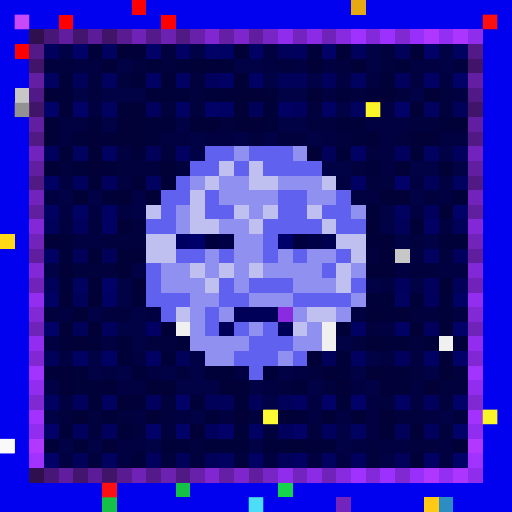
t = 0.00 s
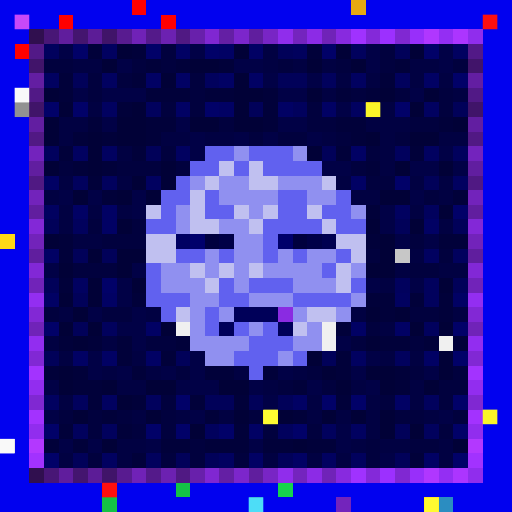
t = 0.09 s
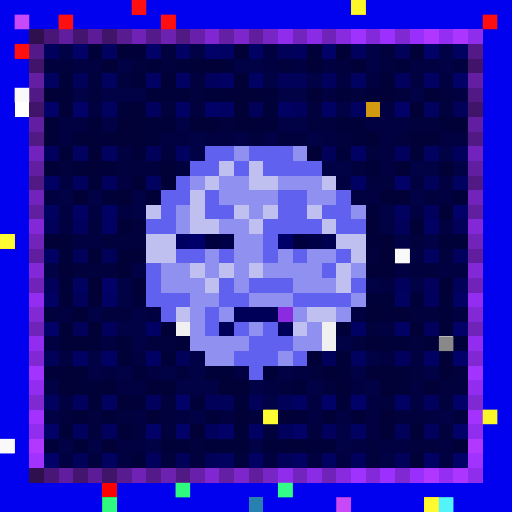
t = 0.27 s
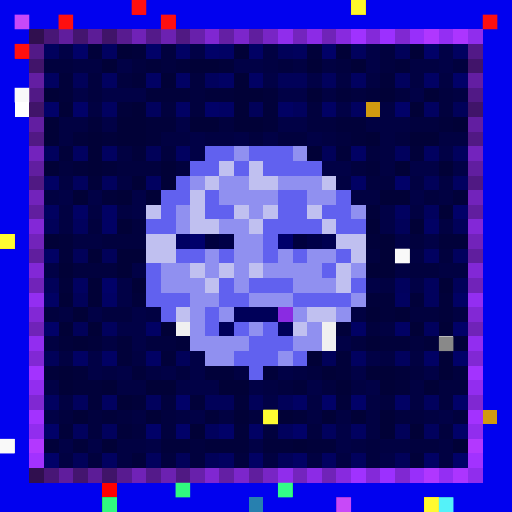
t = 0.36 s
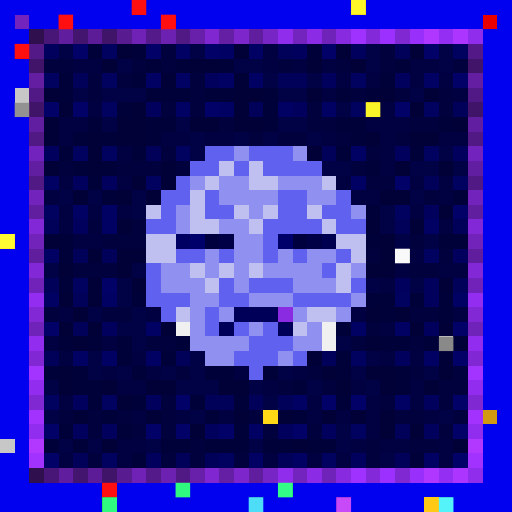
t = 0.58 s
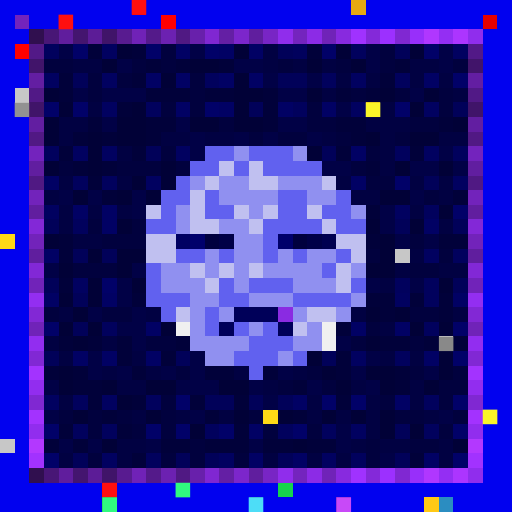
t = 0.69 s

The animated SVG that drew these frames (rendered in a browser with its animation timeline set to each time). Animation: 1 CSS @keyframes rule; one cycle of 0.80 s, repeats indefinitely.

<svg viewBox="0 0 35 35" shape-rendering="crispEdges" xmlns="http://www.w3.org/2000/svg"><style>@keyframes hl{0%,100%{opacity:0}45%{opacity:.9}}.a00{animation:hl 0.8s steps(1,end) 0.00s infinite}.a01{animation:hl 0.8s steps(1,end) -0.10s infinite}.a02{animation:hl 0.8s steps(1,end) -0.20s infinite}.a03{animation:hl 0.8s steps(1,end) -0.30s infinite}.a04{animation:hl 0.8s steps(1,end) -0.40s infinite}.a05{animation:hl 0.8s steps(1,end) -0.50s infinite}.a06{animation:hl 0.8s steps(1,end) -0.60s infinite}.a07{animation:hl 0.8s steps(1,end) -0.70s infinite}</style><rect width="35" height="35" fill="#0101ef"/><path fill="#ff0000" d="M9 0h1v1H9zM4 1h1v1H4zM11 1h1v1H11zM1 3h1v1H1zM7 33h1v1H7z"/><path fill="#e7a911" d="M24 0h1v1H24z"/><path fill="#7324bc" d="M1 1h1v1H1zM23 34h1v1H23z"/><path fill="#e80000" d="M33 1h1v1H33z"/><path fill="#300f4f" d="M2 2h1v1H2zM2 32h1v1H2z"/><path fill="#481676" d="M3 2h1v1H3zM3 32h1v1H3z"/><path fill="#601d9d" d="M4 2h1v1H4zM4 32h1v1H4z"/><path fill="#44156f" d="M5 2h1v1H5zM5 32h1v1H5z"/><path fill="#5c1c97" d="M6 2h1v1H6zM6 32h1v1H6z"/><path fill="#401469" d="M7 2h1v1H7zM2 7h1v1H2zM32 7h1v1H32zM7 32h1v1H7z"/><path fill="#581b90" d="M8 2h1v1H8zM8 32h1v1H8z"/><path fill="#7022b7" d="M9 2h1v1H9zM9 32h1v1H9z"/><path fill="#541a8a" d="M10 2h1v1H10zM10 32h1v1H10z"/><path fill="#6c21b1" d="M11 2h1v1H11zM11 32h1v1H11z"/><path fill="#501983" d="M12 2h1v1H12zM2 12h1v1H2zM32 12h1v1H32zM12 32h1v1H12z"/><path fill="#6820ab" d="M13 2h1v1H13zM13 32h1v1H13z"/><path fill="#8027d2" d="M14 2h1v1H14zM14 32h1v1H14z"/><path fill="#641fa4" d="M15 2h1v1H15zM15 32h1v1H15z"/><path fill="#7c26cb" d="M16 2h1v1H16zM16 32h1v1H16z"/><path fill="#601e9e" d="M17 2h1v1H17zM2 17h1v1H2zM32 17h1v1H32zM17 32h1v1H17z"/><path fill="#7825c5" d="M18 2h1v1H18zM18 32h1v1H18z"/><path fill="#902dec" d="M19 2h1v1H19zM19 32h1v1H19z"/><path fill="#7424be" d="M20 2h1v1H20zM20 32h1v1H20z"/><path fill="#8c2be6" d="M21 2h1v1H21zM21 32h1v1H21z"/><path fill="#7023b8" d="M22 2h1v1H22zM2 22h1v1H2zM32 22h1v1H32zM22 32h1v1H22z"/><path fill="#882adf" d="M23 2h1v1H23zM23 32h1v1H23z"/><path fill="#a032ff" d="M24 2h1v1H24zM24 32h1v1H24z"/><path fill="#8429d9" d="M25 2h1v1H25zM25 32h1v1H25z"/><path fill="#9c30ff" d="M26 2h1v1H26zM26 32h1v1H26z"/><path fill="#8028d2" d="M27 2h1v1H27zM2 27h1v1H2zM32 27h1v1H32zM27 32h1v1H27z"/><path fill="#982ffa" d="M28 2h1v1H28zM28 32h1v1H28z"/><path fill="#b037ff" d="M29 2h1v1H29zM29 32h1v1H29z"/><path fill="#942ef3" d="M30 2h1v1H30zM30 32h1v1H30z"/><path fill="#ac35ff" d="M31 2h1v1H31zM31 32h1v1H31z"/><path fill="#902ded" d="M32 2h1v1H32zM32 32h1v1H32z"/><path fill="#521987" d="M2 3h1v1H2zM32 3h1v1H32z"/><path fill="#01015d" d="M3 3h1v1H3zM20 3h1v1H20zM24 3h1v1H24zM14 5h1v1H14zM22 5h1v1H22zM27 5h1v1H27zM10 7h1v1H10zM20 7h1v1H20zM3 10h1v1H3zM27 10h1v1H27zM31 10h1v1H31zM5 12h1v1H5zM7 12h1v1H7zM29 14h1v1H29zM5 15h1v1H5zM31 17h1v1H31zM27 19h1v1H27zM29 19h1v1H29zM29 20h1v1H29zM7 22h1v1H7zM29 22h1v1H29zM27 24h1v1H27zM5 27h1v1H5zM10 27h1v1H10zM29 27h1v1H29zM5 29h1v1H5zM7 29h1v1H7zM14 29h1v1H14zM19 29h1v1H19zM22 29h1v1H22zM29 29h1v1H29zM10 31h1v1H10zM24 31h1v1H24z"/><path fill="#010146" d="M4 3h1v1H4zM13 3h1v1H13zM25 3h1v1H25zM30 3h1v1H30zM8 4h1v1H8zM16 4h2v1H16zM25 4h1v1H25zM30 4h1v1H30zM18 5h1v1H18zM21 5h1v1H21zM5 6h1v1H5zM7 6h3v1H7zM19 6h2v1H19zM28 6h1v1H28zM23 7h1v1H23zM7 8h1v1H7zM12 8h1v1H12zM19 8h2v1H19zM13 9h1v1H13zM16 9h1v1H16zM18 9h1v1H18zM21 9h1v1H21zM13 10h1v1H13zM30 10h1v1H30zM22 11h2v1H22zM28 11h2v1H28zM31 11h1v1H31zM4 13h1v1H4zM6 13h1v1H6zM9 13h1v1H9zM28 13h1v1H28zM9 14h1v1H9zM26 14h1v1H26zM26 15h1v1H26zM27 16h1v1H27zM29 16h1v1H29zM3 18h1v1H3zM9 18h1v1H9zM8 19h1v1H8zM25 19h1v1H25zM28 19h1v1H28zM8 20h1v1H8zM6 21h1v1H6zM9 21h1v1H9zM8 22h2v1H8zM9 23h1v1H9zM23 23h1v1H23zM6 24h1v1H6zM13 24h1v1H13zM25 24h1v1H25zM6 25h1v1H6zM8 25h1v1H8zM11 25h1v1H11zM13 25h1v1H13zM19 25h1v1H19zM24 25h1v1H24zM29 25h1v1H29zM3 26h1v1H3zM12 26h3v1H12zM17 26h1v1H17zM21 26h1v1H21zM25 26h1v1H25zM18 27h1v1H18zM3 28h1v1H3zM13 28h1v1H13zM30 28h1v1H30zM23 29h1v1H23zM4 30h1v1H4zM6 30h1v1H6zM10 30h1v1H10zM17 30h1v1H17zM23 30h1v1H23zM26 31h1v1H26z"/><path fill="#010168" d="M5 3h1v1H5zM10 3h1v1H10zM14 3h1v1H14zM22 3h1v1H22zM29 3h1v1H29zM31 5h1v1H31zM3 7h1v1H3zM5 7h1v1H5zM14 7h1v1H14zM27 7h1v1H27zM27 12h1v1H27zM31 14h1v1H31zM7 19h1v1H7zM3 22h1v1H3zM31 22h1v1H31zM31 24h1v1H31zM12 27h1v1H12zM22 27h1v1H22zM24 27h1v1H24zM31 27h1v1H31zM3 29h1v1H3zM10 29h1v1H10zM12 29h1v1H12zM15 29h1v1H15zM20 29h1v1H20zM31 29h1v1H31zM3 31h1v1H3zM31 31h1v1H31z"/><path fill="#01013a" d="M6 3h1v1H6zM9 3h1v1H9zM21 3h1v1H21zM10 4h1v1H10zM12 4h1v1H12zM15 4h1v1H15zM27 4h1v1H27zM4 5h1v1H4zM9 5h1v1H9zM26 5h1v1H26zM4 6h1v1H4zM10 6h3v1H10zM14 6h2v1H14zM18 6h1v1H18zM23 6h1v1H23zM25 6h1v1H25zM8 7h1v1H8zM18 7h1v1H18zM6 8h1v1H6zM10 8h2v1H10zM18 8h1v1H18zM23 8h2v1H23zM30 8h1v1H30zM5 9h1v1H5zM7 9h1v1H7zM10 9h1v1H10zM24 9h1v1H24zM4 10h1v1H4zM9 10h1v1H9zM23 10h1v1H23zM28 10h1v1H28zM5 11h1v1H5zM7 11h1v1H7zM25 11h1v1H25zM6 12h1v1H6zM7 13h1v1H7zM31 13h1v1H31zM25 14h1v1H25zM4 16h1v1H4zM25 16h1v1H25zM30 16h2v1H30zM4 17h1v1H4zM4 19h1v1H4zM9 20h1v1H9zM25 20h2v1H25zM28 20h1v1H28zM30 20h1v1H30zM26 21h1v1H26zM30 21h1v1H30zM23 22h1v1H23zM4 23h1v1H4zM6 23h1v1H6zM8 23h1v1H8zM12 23h1v1H12zM26 23h2v1H26zM29 23h1v1H29zM31 23h1v1H31zM8 24h1v1H8zM11 24h1v1H11zM23 24h1v1H23zM3 25h1v1H3zM5 25h1v1H5zM9 25h1v1H9zM14 25h2v1H14zM18 25h1v1H18zM23 25h1v1H23zM27 25h1v1H27zM5 26h2v1H5zM20 26h1v1H20zM27 26h1v1H27zM6 27h1v1H6zM9 27h1v1H9zM13 27h1v1H13zM16 27h1v1H16zM23 27h1v1H23zM7 28h1v1H7zM14 28h1v1H14zM20 28h1v1H20zM4 29h1v1H4zM8 29h1v1H8zM16 29h1v1H16zM3 30h1v1H3zM5 30h1v1H5zM11 30h2v1H11zM14 30h3v1H14zM18 30h2v1H18zM21 30h2v1H21zM9 31h1v1H9zM28 31h1v1H28z"/><path fill="#010160" d="M7 3h1v1H7zM31 3h1v1H31zM3 5h1v1H3zM7 5h1v1H7zM24 5h1v1H24zM7 7h1v1H7zM24 7h1v1H24zM29 7h1v1H29zM5 10h1v1H5zM7 10h1v1H7zM12 10h1v1H12zM29 10h1v1H29zM10 12h1v1H10zM31 12h1v1H31zM3 14h1v1H3zM27 14h1v1H27zM29 17h1v1H29zM5 19h1v1H5zM27 20h1v1H27zM24 24h1v1H24zM3 27h1v1H3zM7 27h1v1H7zM24 29h1v1H24zM7 31h1v1H7zM15 31h1v1H15zM22 31h1v1H22z"/><path fill="#010137" d="M8 3h1v1H8zM16 3h1v1H16zM23 3h1v1H23zM28 3h1v1H28zM7 4h1v1H7zM13 4h2v1H13zM21 4h1v1H21zM24 4h1v1H24zM11 5h1v1H11zM16 5h1v1H16zM3 6h1v1H3zM16 6h2v1H16zM21 6h1v1H21zM26 6h1v1H26zM29 6h1v1H29zM4 7h1v1H4zM9 7h1v1H9zM16 7h1v1H16zM28 7h1v1H28zM3 8h1v1H3zM8 8h2v1H8zM13 8h2v1H13zM16 8h2v1H16zM31 8h1v1H31zM3 9h1v1H3zM6 9h1v1H6zM8 9h2v1H8zM25 9h1v1H25zM28 9h2v1H28zM6 10h1v1H6zM21 10h1v1H21zM3 11h1v1H3zM6 11h1v1H6zM11 11h1v1H11zM27 11h1v1H27zM30 11h1v1H30zM9 12h1v1H9zM11 12h1v1H11zM5 13h1v1H5zM8 13h1v1H8zM10 13h1v1H10zM26 13h2v1H26zM30 14h1v1H30zM8 15h1v1H8zM25 15h1v1H25zM28 15h1v1H28zM3 16h1v1H3zM26 16h1v1H26zM6 17h1v1H6zM8 17h2v1H8zM26 17h1v1H26zM4 18h1v1H4zM8 18h1v1H8zM25 18h2v1H25zM6 19h1v1H6zM9 19h1v1H9zM30 19h1v1H30zM4 20h1v1H4zM6 20h1v1H6zM5 21h1v1H5zM25 21h1v1H25zM27 21h1v1H27zM4 22h1v1H4zM6 22h1v1H6zM11 22h1v1H11zM28 22h1v1H28zM30 22h1v1H30zM5 23h1v1H5zM25 23h1v1H25zM21 24h1v1H21zM30 24h1v1H30zM4 25h1v1H4zM22 25h1v1H22zM25 25h2v1H25zM30 25h1v1H30zM4 26h1v1H4zM7 26h1v1H7zM10 26h2v1H10zM15 26h2v1H15zM23 26h1v1H23zM26 26h1v1H26zM29 26h1v1H29zM8 27h1v1H8zM5 28h1v1H5zM10 28h1v1H10zM16 28h1v1H16zM19 28h1v1H19zM22 28h1v1H22zM24 28h1v1H24zM26 28h1v1H26zM13 29h1v1H13zM26 29h1v1H26zM28 29h1v1H28zM7 30h1v1H7zM20 30h1v1H20zM31 30h1v1H31z"/><path fill="#01013e" d="M11 3h1v1H11zM26 3h1v1H26zM3 4h2v1H3zM9 4h1v1H9zM11 4h1v1H11zM19 4h1v1H19zM23 4h1v1H23zM26 4h1v1H26zM31 4h1v1H31zM6 5h1v1H6zM8 5h1v1H8zM13 5h1v1H13zM6 6h1v1H6zM13 6h1v1H13zM24 6h1v1H24zM27 6h1v1H27zM30 6h1v1H30zM11 7h1v1H11zM13 7h1v1H13zM21 7h1v1H21zM30 7h1v1H30zM15 8h1v1H15zM21 8h2v1H21zM28 8h2v1H28zM17 9h1v1H17zM19 9h2v1H19zM23 9h1v1H23zM27 9h1v1H27zM11 10h1v1H11zM25 10h1v1H25zM4 11h1v1H4zM8 11h3v1H8zM12 11h1v1H12zM24 11h1v1H24zM25 12h2v1H25zM29 13h1v1H29zM6 15h1v1H6zM9 15h1v1H9zM7 16h3v1H7zM28 16h1v1H28zM25 17h1v1H25zM30 17h1v1H30zM5 18h3v1H5zM28 18h2v1H28zM3 21h1v1H3zM7 21h2v1H7zM28 21h2v1H28zM25 22h1v1H25zM10 23h2v1H10zM24 23h1v1H24zM28 23h1v1H28zM12 25h1v1H12zM21 25h1v1H21zM28 25h1v1H28zM31 25h1v1H31zM19 26h1v1H19zM22 26h1v1H22zM30 26h2v1H30zM11 27h1v1H11zM26 27h1v1H26zM30 27h1v1H30zM4 28h1v1H4zM6 28h1v1H6zM8 28h1v1H8zM11 28h1v1H11zM17 28h1v1H17zM27 28h2v1H27zM31 28h1v1H31zM6 29h1v1H6zM9 29h1v1H9zM11 29h1v1H11zM18 29h1v1H18zM21 29h1v1H21zM30 29h1v1H30zM13 30h1v1H13zM25 30h1v1H25zM28 30h2v1H28zM6 31h1v1H6zM11 31h1v1H11zM13 31h1v1H13zM16 31h1v1H16zM25 31h1v1H25z"/><path fill="#010164" d="M12 3h1v1H12zM15 3h1v1H15zM17 3h1v1H17zM10 5h1v1H10zM12 5h1v1H12zM15 5h1v1H15zM17 5h1v1H17zM29 5h1v1H29zM12 7h1v1H12zM15 7h1v1H15zM19 7h1v1H19zM22 7h1v1H22zM24 10h1v1H24zM3 12h1v1H3zM24 12h1v1H24zM5 14h1v1H5zM7 14h1v1H7zM7 15h1v1H7zM29 15h1v1H29zM3 17h1v1H3zM3 20h1v1H3zM7 20h1v1H7zM31 20h1v1H31zM10 22h1v1H10zM24 22h1v1H24zM27 22h1v1H27zM5 24h1v1H5zM7 24h1v1H7zM10 24h1v1H10zM29 24h1v1H29zM20 27h1v1H20zM27 27h1v1H27zM17 29h1v1H17zM17 31h1v1H17zM20 31h1v1H20zM29 31h1v1H29z"/><path fill="#010142" d="M18 3h1v1H18zM5 4h2v1H5zM18 4h1v1H18zM20 4h1v1H20zM22 4h1v1H22zM28 4h2v1H28zM23 5h1v1H23zM25 5h1v1H25zM28 5h1v1H28zM30 5h1v1H30zM22 6h1v1H22zM31 6h1v1H31zM6 7h1v1H6zM26 7h1v1H26zM4 8h2v1H4zM25 8h3v1H25zM4 9h1v1H4zM11 9h2v1H11zM14 9h2v1H14zM22 9h1v1H22zM26 9h1v1H26zM30 9h2v1H30zM8 10h1v1H8zM26 10h1v1H26zM26 11h1v1H26zM4 12h1v1H4zM8 12h1v1H8zM23 12h1v1H23zM28 12h1v1H28zM30 12h1v1H30zM3 13h1v1H3zM24 13h2v1H24zM30 13h1v1H30zM4 14h1v1H4zM6 14h1v1H6zM8 14h1v1H8zM28 14h1v1H28zM4 15h1v1H4zM30 15h1v1H30zM5 16h2v1H5zM28 17h1v1H28zM27 18h1v1H27zM30 18h2v1H30zM26 19h1v1H26zM4 21h1v1H4zM10 21h1v1H10zM24 21h1v1H24zM31 21h1v1H31zM26 22h1v1H26zM3 23h1v1H3zM7 23h1v1H7zM4 24h1v1H4zM9 24h1v1H9zM26 24h1v1H26zM28 24h1v1H28zM7 25h1v1H7zM10 25h1v1H10zM16 25h1v1H16zM20 25h1v1H20zM8 26h2v1H8zM18 26h1v1H18zM24 26h1v1H24zM28 26h1v1H28zM4 27h1v1H4zM21 27h1v1H21zM25 27h1v1H25zM28 27h1v1H28zM9 28h1v1H9zM12 28h1v1H12zM15 28h1v1H15zM21 28h1v1H21zM23 28h1v1H23zM25 28h1v1H25zM29 28h1v1H29zM25 29h1v1H25zM8 30h2v1H8zM24 30h1v1H24zM26 30h2v1H26zM30 30h1v1H30zM4 31h1v1H4zM8 31h1v1H8zM18 31h1v1H18zM21 31h1v1H21zM23 31h1v1H23zM30 31h1v1H30z"/><path fill="#010159" d="M19 3h1v1H19zM27 3h1v1H27zM5 5h1v1H5zM19 5h2v1H19zM17 7h1v1H17zM31 7h1v1H31zM10 10h1v1H10zM22 10h1v1H22zM29 12h1v1H29zM3 15h1v1H3zM27 15h1v1H27zM31 15h1v1H31zM5 17h1v1H5zM7 17h1v1H7zM3 19h1v1H3zM31 19h1v1H31zM5 20h1v1H5zM5 22h1v1H5zM3 24h1v1H3zM12 24h1v1H12zM22 24h1v1H22zM14 27h2v1H14zM17 27h1v1H17zM19 27h1v1H19zM27 29h1v1H27zM5 31h1v1H5zM12 31h1v1H12zM14 31h1v1H14zM19 31h1v1H19zM27 31h1v1H27z"/><path fill="#41146a" d="M2 4h1v1H2zM32 4h1v1H32z"/><path fill="#631ea2" d="M2 5h1v1H2zM32 5h1v1H32z"/><path fill="#c7c7c7" d="M1 6h1v1H1zM27 17h1v1H27zM0 30h1v1H0z"/><path fill="#511986" d="M2 6h1v1H2zM32 6h1v1H32z"/><path fill="#ffffff" d="M1 7h1v1H1z"/><path fill="#d19a10" d="M25 7h1v1H25zM33 28h1v1H33z"/><path fill="#621ea1" d="M2 8h1v1H2zM32 8h1v1H32z"/><path fill="#511984" d="M2 9h1v1H2zM32 9h1v1H32z"/><path fill="#7323bd" d="M2 10h1v1H2zM32 10h1v1H32z"/><path fill="#6161ef" d="M14 10h2v1H14zM17 10h3v1H17zM13 11h2v1H13zM16 11h1v1H16zM18 11h4v1H18zM12 12h1v1H12zM11 13h2v1H11zM14 13h1v1H14zM19 13h2v1H19zM23 13h1v1H23zM11 14h1v1H11zM14 14h2v1H14zM19 14h2v1H19zM22 14h2v1H22zM10 15h2v1H10zM18 15h4v1H18zM23 15h2v1H23zM18 16h1v1H18zM12 17h2v1H12zM15 17h1v1H15zM18 17h1v1H18zM20 17h1v1H20zM23 17h1v1H23zM10 18h1v1H10zM22 18h1v1H22zM10 19h1v1H10zM15 19h1v1H15zM17 19h3v1H17zM24 19h1v1H24zM10 20h3v1H10zM15 20h2v1H15zM20 20h4v1H20zM11 21h1v1H11zM14 21h1v1H14zM14 22h1v1H14zM16 22h1v1H16zM18 22h1v1H18zM17 23h3v1H17zM16 24h3v1H16zM20 24h1v1H20zM17 25h1v1H17z"/><path fill="#9090f0" d="M16 10h1v1H16zM20 10h1v1H20zM13 12h1v1H13zM15 12h2v1H15zM19 12h3v1H19zM15 13h4v1H15zM21 13h2v1H21zM12 14h1v1H12zM17 14h1v1H17zM24 14h1v1H24zM12 15h1v1H12zM15 15h2v1H15zM16 16h2v1H16zM14 17h1v1H14zM16 17h2v1H16zM19 17h1v1H19zM21 17h2v1H21zM11 18h2v1H11zM14 18h1v1H14zM16 18h1v1H16zM18 18h4v1H18zM24 18h1v1H24zM11 19h3v1H11zM16 19h1v1H16zM20 19h3v1H20zM13 20h2v1H13zM17 20h3v1H17zM24 20h1v1H24zM13 21h1v1H13zM15 21h1v1H15zM20 21h1v1H20zM23 21h1v1H23zM13 22h1v1H13zM17 22h1v1H17zM21 22h1v1H21zM13 23h4v1H13zM20 23h2v1H20zM14 24h2v1H14zM19 24h1v1H19z"/><path fill="#611ea0" d="M2 11h1v1H2zM32 11h1v1H32z"/><path fill="#c0c0f0" d="M15 11h1v1H15zM17 11h1v1H17zM14 12h1v1H14zM17 12h2v1H17zM22 12h1v1H22zM13 13h1v1H13zM10 14h1v1H10zM13 14h1v1H13zM16 14h1v1H16zM18 14h1v1H18zM21 14h1v1H21zM13 15h2v1H13zM17 15h1v1H17zM22 15h1v1H22zM10 16h2v1H10zM23 16h2v1H23zM10 17h2v1H10zM24 17h1v1H24zM13 18h1v1H13zM15 18h1v1H15zM17 18h1v1H17zM23 18h1v1H23zM14 19h1v1H14zM23 19h1v1H23zM12 21h1v1H12zM21 21h2v1H21zM20 22h1v1H20z"/><path fill="#7223bb" d="M2 13h1v1H2zM32 13h1v1H32z"/><path fill="#611e9f" d="M2 14h1v1H2zM32 14h1v1H32z"/><path fill="#8328d7" d="M2 15h1v1H2zM32 15h1v1H32z"/><path fill="#ffd816" d="M0 16h1v1H0zM18 28h1v1H18z"/><path fill="#7223ba" d="M2 16h1v1H2zM32 16h1v1H32z"/><path fill="#000062" d="M12 16h1v1H12z"/><path fill="#00006b" d="M13 16h1v1H13zM19 16h1v1H19z"/><path fill="#00003e" d="M14 16h1v1H14zM20 16h1v1H20z"/><path fill="#000047" d="M15 16h1v1H15zM21 16h1v1H21z"/><path fill="#000050" d="M22 16h1v1H22z"/><path fill="#8228d6" d="M2 18h1v1H2zM32 18h1v1H32z"/><path fill="#7123b9" d="M2 19h1v1H2zM32 19h1v1H32z"/><path fill="#932ef1" d="M2 20h1v1H2zM32 20h1v1H32z"/><path fill="#8228d5" d="M2 21h1v1H2zM32 21h1v1H32z"/><path fill="#000059" d="M16 21h3v1H16zM15 22h1v1H15zM19 22h1v1H19z"/><path fill="#8a2be2" d="M19 21h1v1H19z"/><path fill="#f0f0f0" d="M12 22h1v1H12zM22 22h1v1H22zM22 23h1v1H22zM30 23h1v1H30z"/><path fill="#922df0" d="M2 23h1v1H2zM32 23h1v1H32z"/><path fill="#8128d4" d="M2 24h1v1H2zM32 24h1v1H32z"/><path fill="#a333ff" d="M2 25h1v1H2zM32 25h1v1H32z"/><path fill="#922def" d="M2 26h1v1H2zM32 26h1v1H32z"/><path fill="#a332ff" d="M2 28h1v1H2zM32 28h1v1H32z"/><path fill="#912dee" d="M2 29h1v1H2zM32 29h1v1H32z"/><path fill="#b338ff" d="M2 30h1v1H2zM32 30h1v1H32z"/><path fill="#a232ff" d="M2 31h1v1H2zM32 31h1v1H32z"/><path fill="#14c146" d="M12 33h1v1H12zM7 34h1v1H7z"/><path fill="#16d34c" d="M19 33h1v1H19z"/><path fill="#2780af" d="M17 34h1v1H17z"/><path fill="#ffc915" d="M29 34h1v1H29z"/><path fill="#2b8dc1" d="M30 34h1v1H30z"/><g fill="#ff1111"><rect x="9" y="0" width="1" height="1" class="a01"/><rect x="4" y="1" width="1" height="1" class="a01"/><rect x="11" y="1" width="1" height="1" class="a02"/><rect x="33" y="1" width="1" height="1" class="a04"/><rect x="1" y="3" width="1" height="1" class="a02"/><rect x="7" y="33" width="1" height="1" class="a06"/></g><rect x="24" y="0" width="1" height="1" fill="#ffff2d" class="a02"/><g fill="#d24dff"><rect x="1" y="1" width="1" height="1" class="a04"/><rect x="23" y="34" width="1" height="1" class="a01"/></g><g fill="#ffffff"><rect x="1" y="6" width="1" height="1" class="a03"/><rect x="27" y="17" width="1" height="1" class="a02"/><rect x="0" y="30" width="1" height="1" class="a04"/></g><rect x="1" y="7" width="1" height="1" fill="#878787" class="a06"/><g fill="#ffff2c"><rect x="25" y="7" width="1" height="1" class="a06"/><rect x="33" y="28" width="1" height="1" class="a05"/></g><g fill="#ffff36"><rect x="0" y="16" width="1" height="1" class="a02"/><rect x="18" y="28" width="1" height="1" class="a04"/></g><rect x="30" y="23" width="1" height="1" fill="#7f7f7f" class="a01"/><g fill="#33ff86"><rect x="12" y="33" width="1" height="1" class="a01"/><rect x="7" y="34" width="1" height="1" class="a01"/></g><rect x="19" y="33" width="1" height="1" fill="#36ff90" class="a02"/><rect x="17" y="34" width="1" height="1" fill="#52e7ff" class="a07"/><rect x="29" y="34" width="1" height="1" fill="#ffff34" class="a03"/><rect x="30" y="34" width="1" height="1" fill="#59fdff" class="a02"/></svg>
